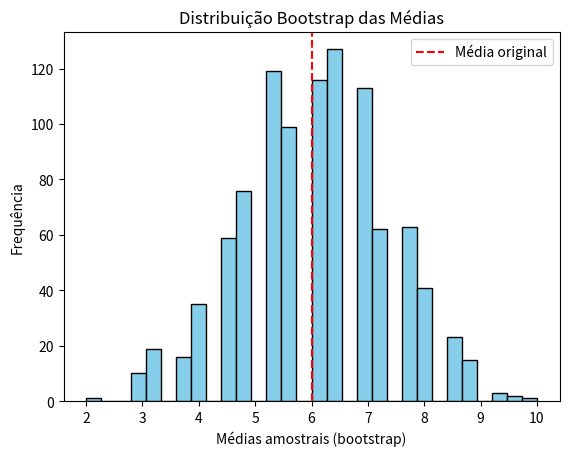

This figure's Python source:
import numpy as np
import matplotlib.pyplot as plt

# Amostra original (pequena para entendermos)
x = np.array([2, 4, 6, 8, 10])
n = len(x)

# --- JACKKNIFE ---
jackknife_means = []
for i in range(n):
    sample = np.delete(x, i)   # remove um elemento por vez
    jackknife_means.append(sample.mean())

print("Médias jackknife:", jackknife_means)
print("Média original:", x.mean())
print("Média das médias jackknife:", np.mean(jackknife_means))

# --- BOOTSTRAP ---
B = 1000  # número de reamostragens
bootstrap_means = []
for _ in range(B):
    sample = np.random.choice(x, size=n, replace=True)  # amostragem com reposição
    bootstrap_means.append(sample.mean())

print("\nBootstrap:")
print("Média bootstrap:", np.mean(bootstrap_means))
print("Intervalo de confiança 95%:",
      (np.percentile(bootstrap_means, 2.5), np.percentile(bootstrap_means, 97.5)))

# --- Visualização ---
plt.hist(bootstrap_means, bins=30, color="skyblue", edgecolor="black")
plt.axvline(x.mean(), color="red", linestyle="--", label="Média original")
plt.xlabel("Médias amostrais (bootstrap)")
plt.ylabel("Frequência")
plt.title("Distribuição Bootstrap das Médias")
plt.legend()
plt.show()
